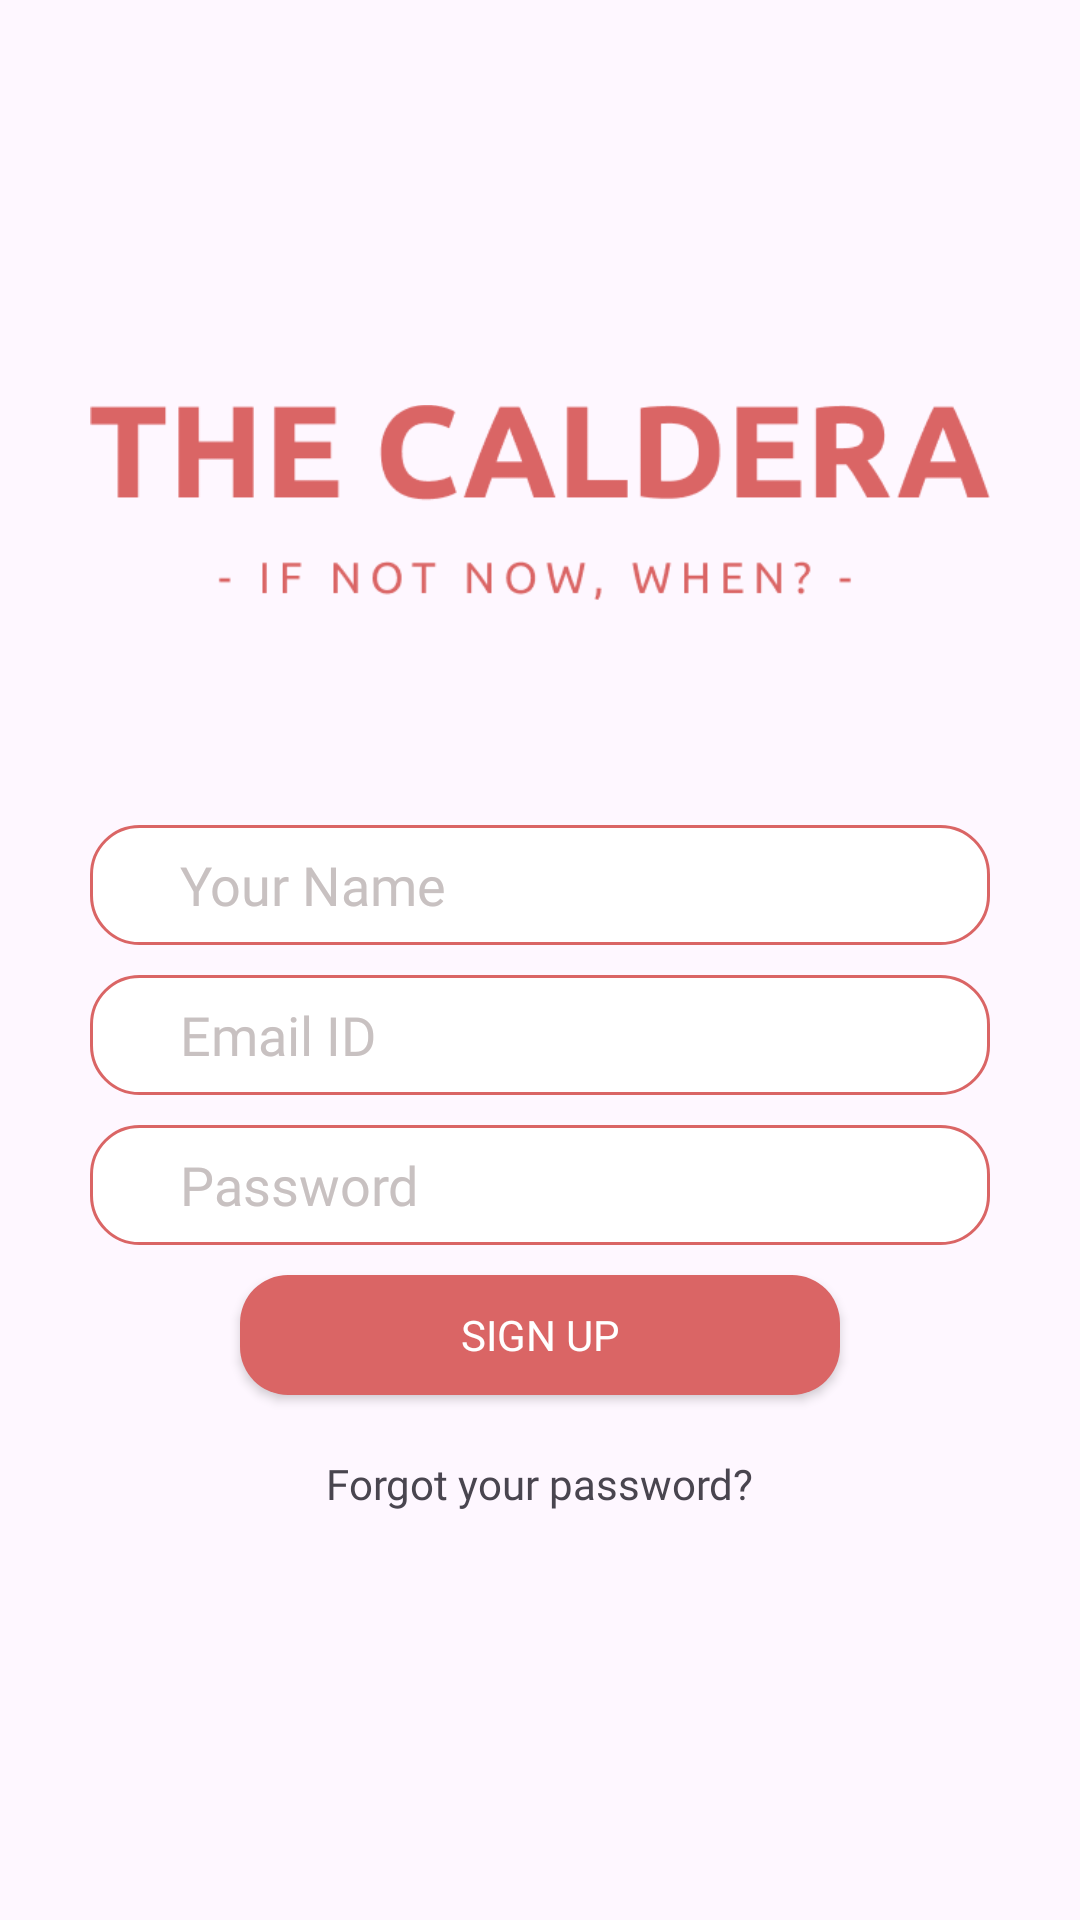

Write the Android layout XML for this screen, with the resource values it uses.
<!-- AndroidManifest.xml: application theme Theme.TanamanHias -->
<!-- res/layout/activity_sign_up.xml -->
<?xml version="1.0" encoding="utf-8"?>
<RelativeLayout xmlns:android="http://schemas.android.com/apk/res/android"
    xmlns:app="http://schemas.android.com/apk/res-auto"
    xmlns:tools="http://schemas.android.com/tools"
    android:layout_width="match_parent"
    android:layout_height="match_parent"
    tools:context=".MainActivity">






    <ImageView
        android:id="@+id/imageView3"
        android:layout_width="300dp"
        android:layout_height="wrap_content"
        android:layout_centerHorizontal="true"
        android:layout_marginTop="100dp"
        app:srcCompat="@drawable/img_2" />

    <EditText
        android:id="@+id/name"
        android:layout_width="300dp"
        android:layout_height="40dp"
        android:layout_below="@id/imageView3"
        android:layout_centerHorizontal="true"
        android:layout_marginTop="40dp"
        android:background="@drawable/backform"
        android:fontFamily="@font/ubuntu"
        android:hint="Your Name"
        android:paddingLeft="30dp"
        android:paddingRight="30dp"
        android:textColorHint="#C8C1C1" />


    <EditText
        android:id="@+id/email"
        android:layout_width="300dp"
        android:layout_height="40dp"
        android:fontFamily="@font/ubuntu"
        android:background="@drawable/backform"
        android:hint="Email ID"
        android:textColorHint="#C8C1C1"
        android:paddingLeft="30dp"
        android:paddingRight="30dp"
        android:layout_centerHorizontal="true"
        android:layout_below="@id/name"
        android:layout_marginTop="10dp"/>

    <EditText
        android:id="@+id/password"
        android:layout_width="300dp"
        android:layout_height="40dp"
        android:background="@drawable/backform"
        android:fontFamily="@font/ubuntu"
        android:hint="Password"
        android:textColorHint="#C8C1C1"
        android:paddingLeft="30dp"
        android:paddingRight="30dp"
        android:layout_centerHorizontal="true"
        android:layout_below="@id/email"
        android:layout_marginTop="10dp"/>

    <Button
        android:id="@+id/login"
        android:layout_width="200dp"
        android:layout_height="40dp"
        android:background="@drawable/btn1"
        android:text="Sign Up"
        android:fontFamily="@font/ubuntu"
        android:textColor="#fff"
        android:layout_marginTop="10dp"
        android:layout_centerHorizontal="true"
        android:layout_below="@id/password"/>

    <TextView
        android:id="@+id/textView"
        android:layout_width="wrap_content"
        android:layout_height="wrap_content"
        android:layout_centerHorizontal="true"
        android:layout_below="@id/login"
        android:layout_marginTop="20dp"
        android:fontFamily="@font/ubuntu"
        android:text="Forgot your password?" />


</RelativeLayout>
<!-- resources referenced by this layout -->
<resources>
  <!-- drawable backform (drawable) -->
  <?xml version="1.0" encoding="utf-8"?>
  <shape android:id="@+id/isipesan_back"
      xmlns:android="http://schemas.android.com/apk/res/android">
  
      <corners
          android:radius="16.0dip"
  
          />
  
      <stroke android:color="@color/thema1"
          android:width="1dp"/>
  
      <solid android:color="#fff"
          />
  
  
  </shape>
  <!-- drawable btn1 (drawable) -->
  <?xml version="1.0" encoding="utf-8"?>
  <shape android:id="@+id/isipesan_back"
      xmlns:android="http://schemas.android.com/apk/res/android">
  
      <corners
          android:radius="16.0dip"
          />
  
  
      <solid android:color="@color/thema1"
          />
  
  
  </shape>
  <!-- drawable img_2: png bitmap (drawable, 9070 bytes) -->
  <style name="Theme.TanamanHias" parent="Base.Theme.TanamanHias" />
  <color name="thema1">#DA6565</color>
  <style name="Base.Theme.TanamanHias" parent="Theme.Material3.DayNight.NoActionBar">
          
          <item name="colorPrimary">@color/thema1</item>
          <item name="colorSecondaryContainer">@color/thema2</item>
          <item name="android:statusBarColor">@color/thema1</item>
          <item name="android:windowLightStatusBar">true</item>
      </style>
  <color name="thema2">#FBC5C5</color>
</resources>
